Image classification data set "vgg19_classification" (SarthakSangam27/RoadGuard-AI on GitHub). Class labels (2): background, pothole.

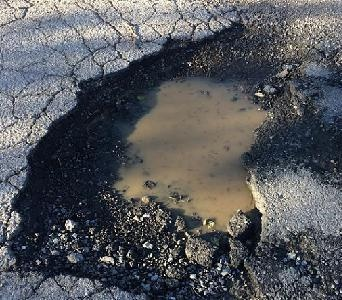
Label: pothole

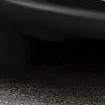
Label: background

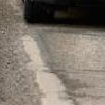
Label: background

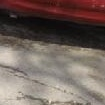
Label: background

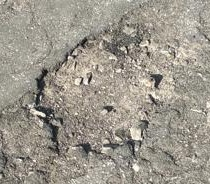
Label: pothole

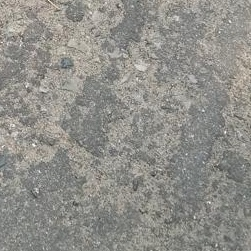
Label: background
